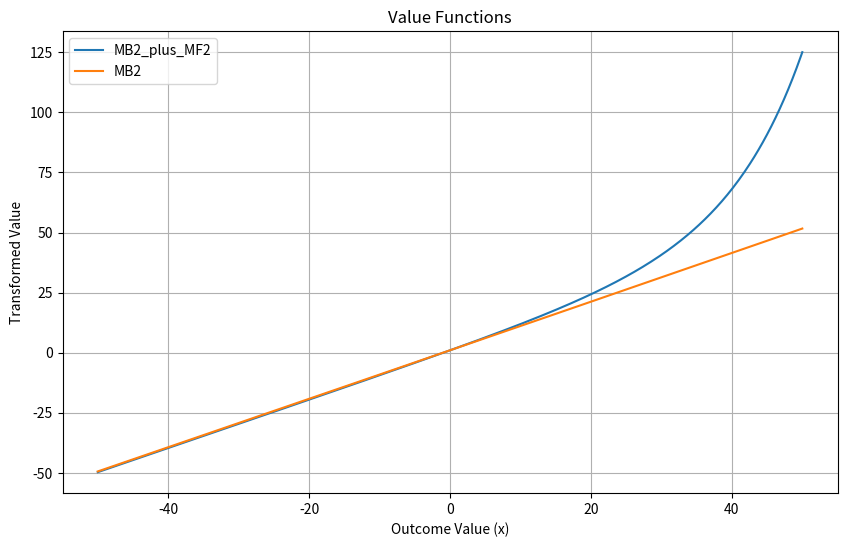

This figure's Python source:
"""
Value functions for simulations.

Each function defines a transformation of outcome value `x` to reflect different assumptions
about marginal value—either decreasing or increasing. These functions can be used to simulate
different agent preferences or evaluative styles.
"""
import numpy as np

# regionSet 1: Decreasing marginal value

def MF(x):
    """Model-free system with diminishing returns."""
    return x - (np.power(np.exp(0.1),-x))

def MB(x):
    """Model-based system with diminishing returns."""
    return x - (np.power(np.exp(0.01),-x))

def MB_plus_MF(x):
    """Combined model-based and model-free systems with diminishing returns."""
    return (MB(x) + MF(x))/2
# endregion

# region Set 2: Increasing marginal value

def MF2(x):
    return x + (np.power(np.exp(0.1),x))

def MB2(x):
    return x + (np.power(np.exp(0.01),x))

def MB2_plus_MF2(x):
    return (MB2(x) + MF2(x))/2
# endregion

# region Define sets

# [V_1: Action Selector, V_2: Attentional Bias Controller]

vfs = {"diminishing": [MB_plus_MF,   MB],
       "increasing":  [MB2_plus_MF2, MB2], }

# endregion

# Test plots
if __name__ == "__main__":

    # Choose a set of value functions to plot
    chosen_set = vfs["increasing"]

    # The range of state values typically used in the simulation
    # We recommend for the value functions to deviate in this range
    # While avoiding sharp curvature changes

    x_range = np.linspace(-50, 50, 500)


    import matplotlib.pyplot as plt
    plt.figure(figsize=(10, 6))
    for vf in chosen_set:
        plt.plot(x_range, vf(x_range), label=vf.__name__)
    plt.title("Value Functions")
    plt.xlabel("Outcome Value (x)")
    plt.ylabel("Transformed Value")
    plt.legend()
    plt.grid()
    plt.show()
